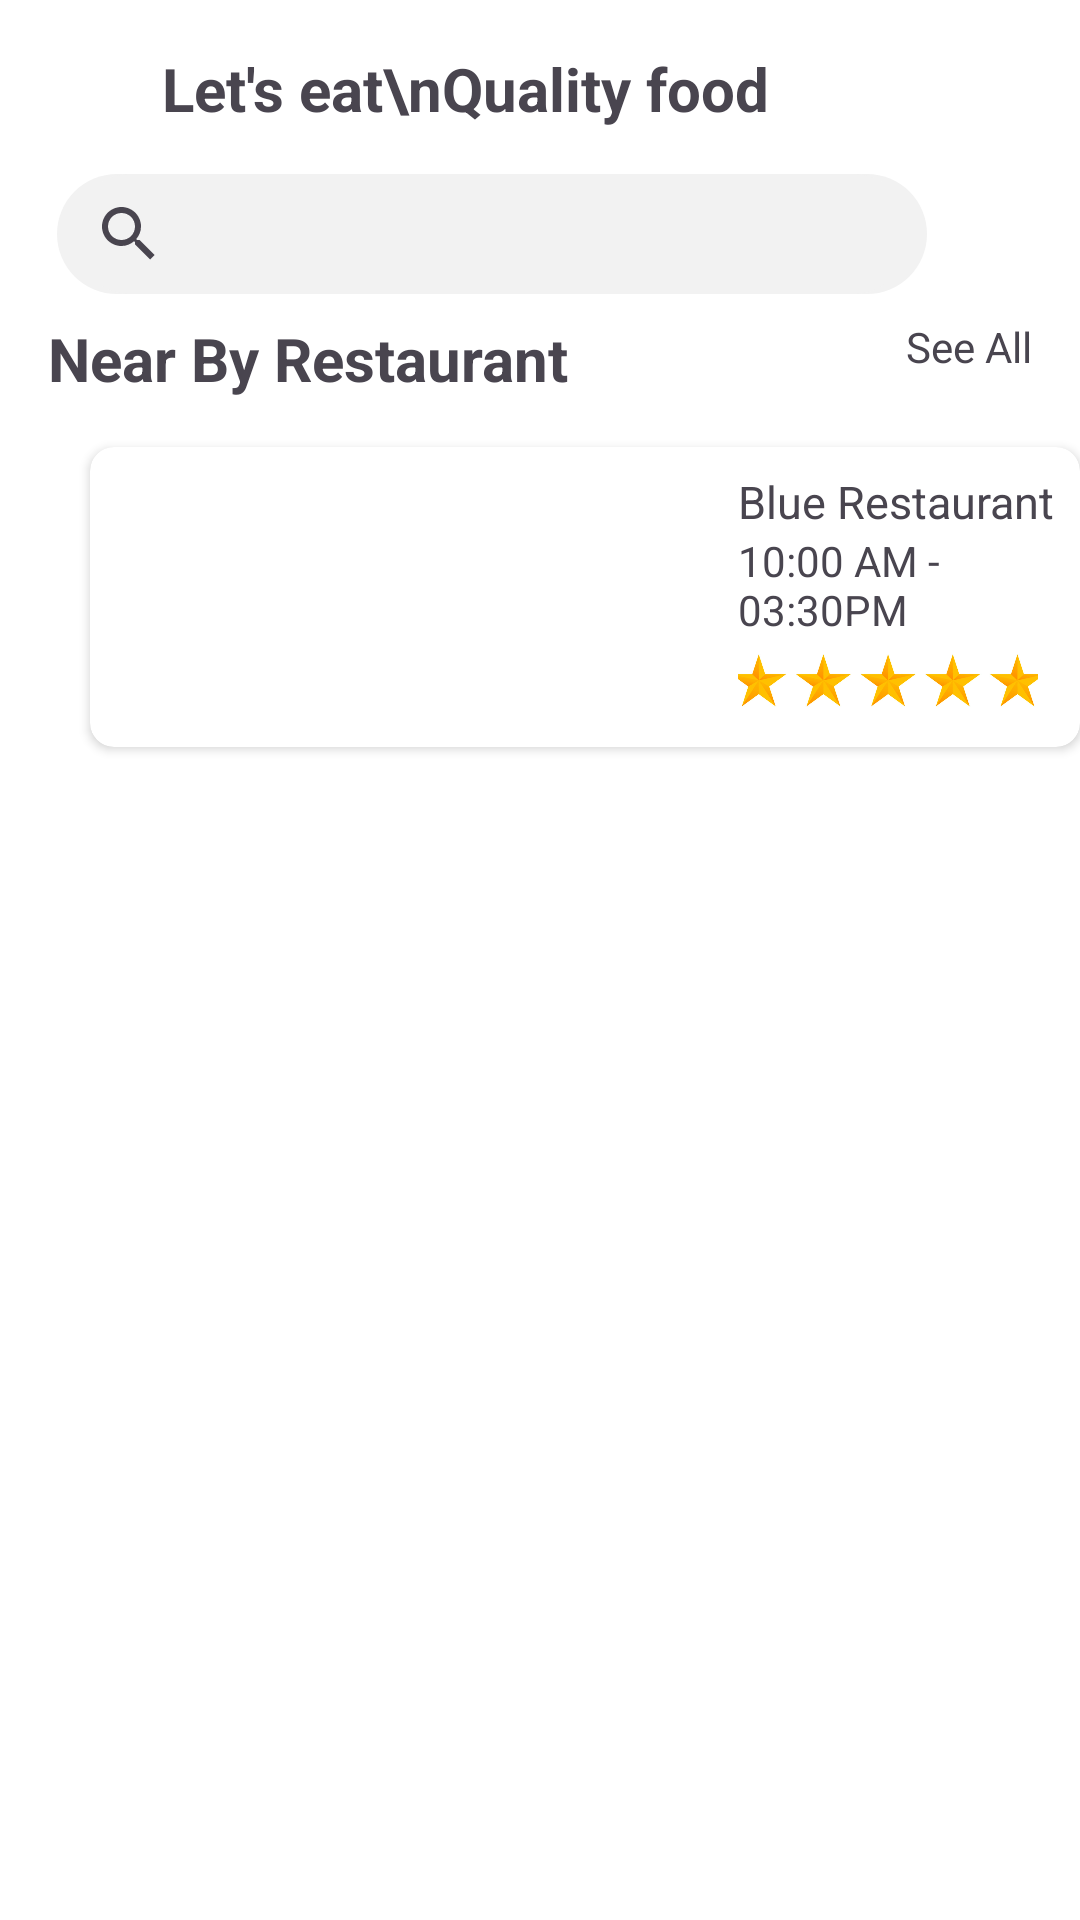

Produce the Android XML layout that renders to this screen, including the resource entries it uses.
<!-- AndroidManifest.xml: application theme Theme.WiseTask -->
<!-- res/layout/activity_main.xml -->
<?xml version="1.0" encoding="utf-8"?>
<RelativeLayout xmlns:android="http://schemas.android.com/apk/res/android"
    xmlns:app="http://schemas.android.com/apk/res-auto"
    android:layout_width="match_parent"
    android:layout_height="match_parent"
    android:background="#FFFFFF">



    <com.google.android.material.textview.MaterialTextView
        android:id="@+id/text_top"
        android:layout_width="356dp"
        android:layout_height="wrap_content"
        android:layout_alignParentStart="true"
        android:layout_alignParentEnd="true"
        android:layout_marginStart="54dp"
        android:layout_marginTop="16dp"
        android:layout_marginEnd="1dp"
        android:text="Let's eat\nQuality food"
        android:textStyle="bold"
        android:textAlignment="viewStart"
        android:textSize="20sp" />


    <androidx.appcompat.widget.SearchView
        android:id="@+id/searchView"
        android:layout_width="290dp"
        android:layout_height="40dp"
        android:layout_below="@id/text_top"
        android:layout_alignParentStart="true"
        android:layout_marginStart="19dp"
        android:layout_marginTop="15dp"
        android:background="@drawable/searchview_background" />

    <TextView
        android:id="@+id/text_near_restaurant"
        android:layout_width="wrap_content"
        android:layout_height="wrap_content"
        android:layout_below="@id/searchView"
        android:layout_alignParentStart="true"
        android:layout_marginStart="16dp"
        android:layout_marginTop="8dp"
        android:textStyle="bold"
        android:textSize="20dp"
        android:text="Near By Restaurant"/>


    <TextView
        android:id="@+id/text_see_all"
        android:layout_width="wrap_content"
        android:layout_height="wrap_content"
        android:layout_below="@id/searchView"
        android:layout_alignParentEnd="true"
        android:layout_marginEnd="16dp"
        android:layout_marginTop="8dp"
        android:text="See All"/>


    <androidx.cardview.widget.CardView
        android:layout_width="350dp"
        android:layout_height="100dp"
        android:layout_below="@id/text_near_restaurant"
        android:layout_marginTop="16dp"
        android:layout_marginStart="30dp"
        android:elevation="8dp"
        android:outlineAmbientShadowColor="@android:color/background_light"
        app:cardCornerRadius="8dp">

        <LinearLayout
            android:layout_width="match_parent"
            android:layout_height="match_parent"
            android:orientation="horizontal">


            <ImageView
                android:id="@+id/imageView"
                android:layout_width="200dp"
                android:layout_height="match_parent"
                android:scaleType="centerCrop"
                android:adjustViewBounds="true"
                android:src="@drawable/img"
                android:layout_marginEnd="8dp" />



            <LinearLayout
                android:layout_width="190dp"
                android:layout_height="match_parent"
                android:layout_weight="1"
                android:orientation="vertical"
                android:padding="8dp">


                <TextView
                    android:id="@+id/title_template"
                    android:layout_width="wrap_content"
                    android:layout_height="wrap_content"
                    android:text="Blue Restaurant"
                    android:textSize="15dp" />

                <TextView
                    android:id="@+id/time"
                    android:layout_width="wrap_content"
                    android:layout_height="wrap_content"
                    android:text="10:00 AM - 03:30PM"
                     />

                <ImageView
                    android:id="@+id/imageView1"
                    android:layout_width="100dp"
                    android:layout_height="match_parent"
                    android:scaleType="centerCrop"
                    android:adjustViewBounds="true"
                    android:src="@drawable/stars"
                    android:layout_marginEnd="8dp" />
            </LinearLayout>
        </LinearLayout>
    </androidx.cardview.widget.CardView>


    <androidx.recyclerview.widget.RecyclerView
        android:id="@+id/recyclerVi"
        android:layout_width="match_parent"
        android:layout_height="447dp"
        android:layout_below="@id/text_near_restaurant"
        android:layout_alignParentBottom="true"
        android:layout_marginTop="126dp"
        android:layout_marginStart="20dp"
        android:layout_marginEnd="20dp"
        android:clipToPadding="false"
        android:padding="16dp" />

</RelativeLayout>
<!-- resources referenced by this layout -->
<resources>
  <!-- drawable searchview_background (drawable) -->
  <layer-list xmlns:android="http://schemas.android.com/apk/res/android">
  
      <item>
          <shape android:shape="rectangle">
              <solid android:color="#F2F2F2" />
              <corners android:radius="24dp" />
          </shape>
      </item>
      <item android:right="8dp" android:left="8dp">
          <shape android:shape="rectangle">
              <solid android:color="#F2F2F2" />
              <corners android:radius="16dp" />
          </shape>
      </item>
  </layer-list>
  <!-- drawable stars: png bitmap (drawable, 119948 bytes) -->
  <style name="Theme.WiseTask" parent="Base.Theme.WiseTask" />
  <style name="Base.Theme.WiseTask" parent="Theme.Material3.DayNight.NoActionBar">
          
          
      </style>
</resources>
